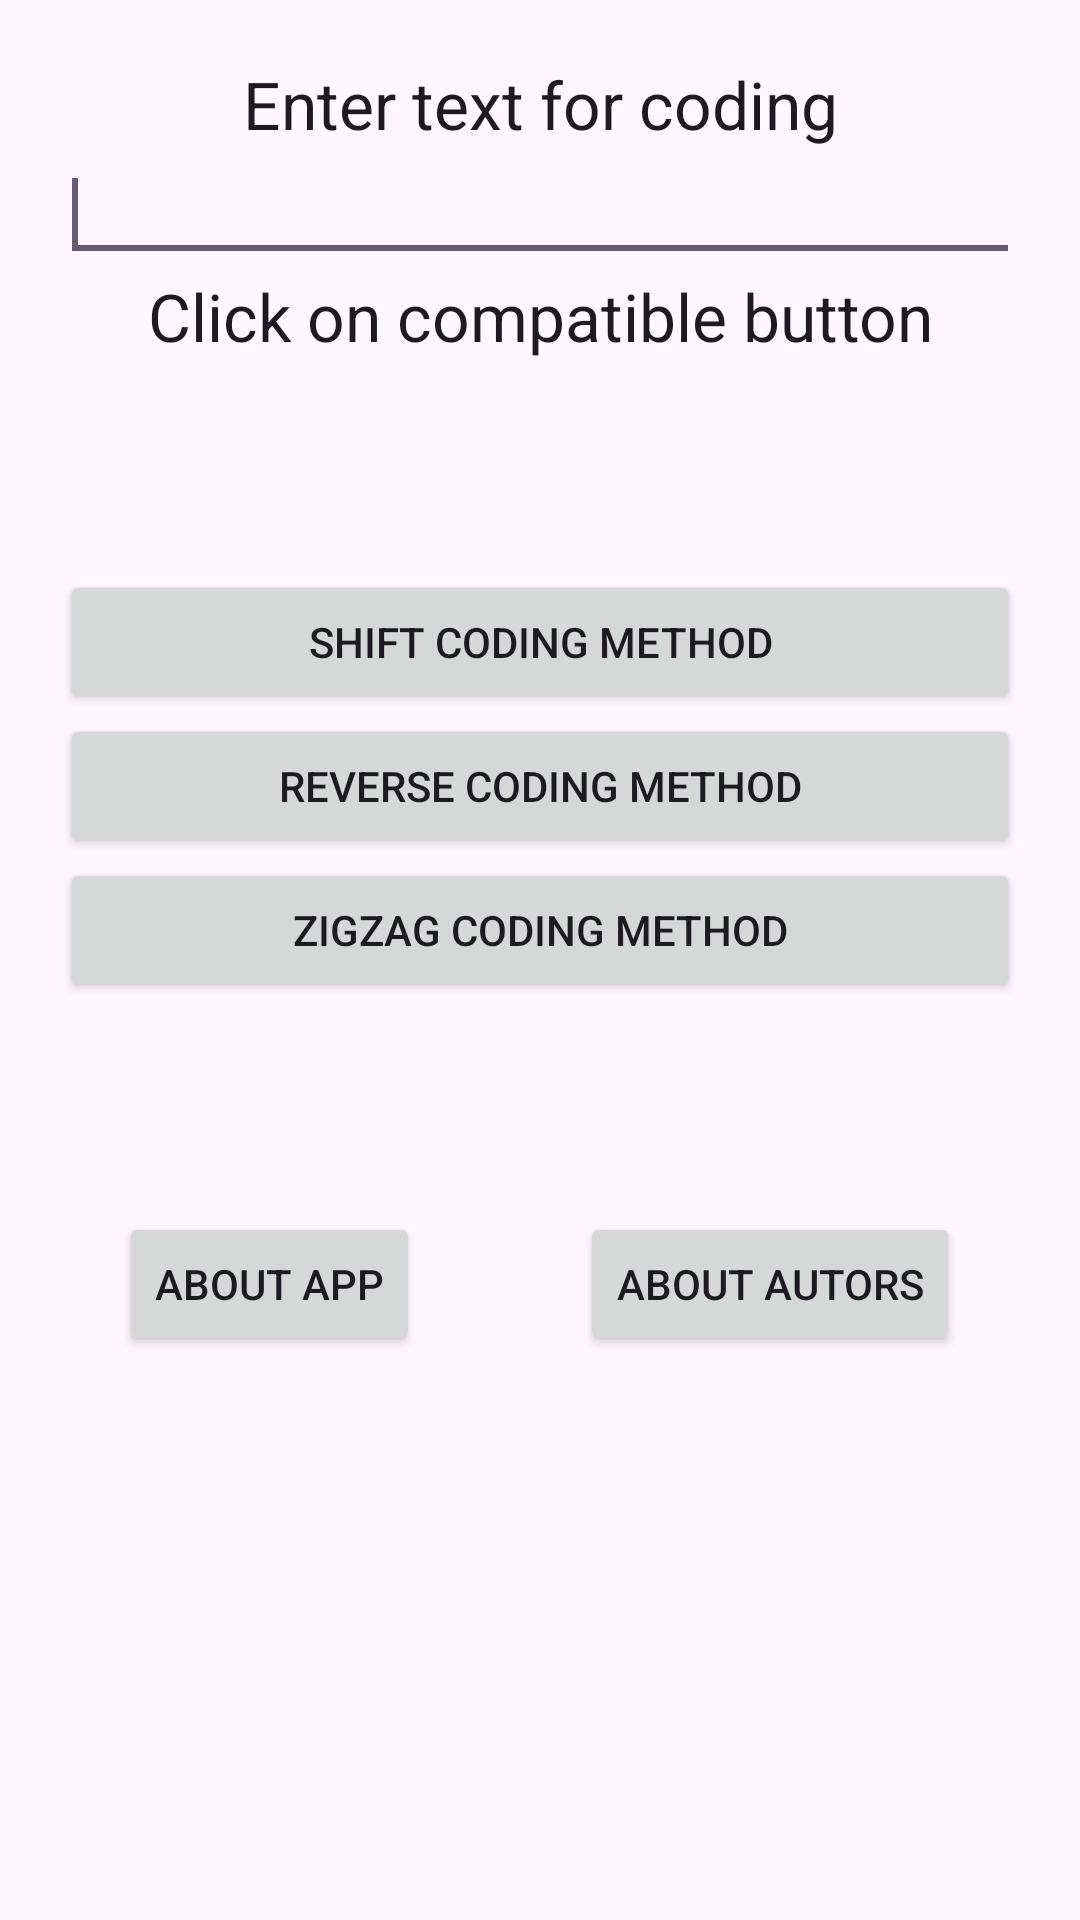

The Android layout XML behind this screen, and the referenced resources:
<!-- AndroidManifest.xml: application theme Theme.Cyber1 -->
<!-- res/layout/start.xml -->
<TableLayout xmlns:android="http://schemas.android.com/apk/res/android"
    xmlns:tools="http://schemas.android.com/tools"
    android:id="@+id/TableLayout1"
    android:layout_width="match_parent"
    android:layout_height="match_parent"
    android:padding="20dp"
    tools:context=".Start" >

    <TextView
        android:id="@+id/textView1"
        android:layout_width="wrap_content"
        android:layout_height="wrap_content"
        android:gravity="center"
        android:text="Enter text for coding"
        android:textAppearance="?android:attr/textAppearanceLarge" />

    <EditText
        android:id="@+id/et"

        android:layout_width="wrap_content"
        android:layout_height="wrap_content">

        <requestFocus />
    </EditText>

    <TextView
        android:id="@+id/textView2"
        android:gravity="center"
        android:layout_width="wrap_content"
        android:layout_height="wrap_content"
        android:text="Click on compatible button"
        android:textAppearance="?android:attr/textAppearanceLarge" />

    <TextView
        android:id="@+id/textView3"
        android:layout_width="wrap_content"
        android:layout_height="70dp"
        android:text="" />

    <Button
        android:id="@+id/btnSh"
        android:onClick="goShift"
        android:layout_width="wrap_content"
        android:layout_height="wrap_content"
        android:text="Shift coding method" />

    <Button
        android:id="@+id/btnRev"
        android:onClick="goRev"
        android:layout_width="wrap_content"
        android:layout_height="wrap_content"
        android:text="Reverse coding method" />

    <Button
        android:id="@+id/btnZz"
        android:onClick="goZz"
        android:layout_width="wrap_content"
        android:layout_height="wrap_content"
        android:text="Zigzag coding method" />
    
    <TextView
        android:id="@+id/textView3"
        android:layout_width="wrap_content"
        android:layout_height="70dp"
        android:text="" />

    <TableRow
        android:id="@+id/tableRow1"
        android:gravity="center"
        android:layout_width="wrap_content"
        android:layout_height="wrap_content" >

        <Button
            android:id="@+id/btnBack"
            android:onClick="aboutapps"
            android:layout_width="wrap_content"
            android:layout_height="wrap_content"
            android:text="About app" />

        <TextView
            android:id="@+id/textView4"
            android:layout_width="wrap_content"
            android:layout_height="wrap_content"
            android:text="                " />

        <Button
            android:id="@+id/button2"
            android:onClick="about"
            android:layout_width="wrap_content"
            android:layout_height="wrap_content"
            android:text="About autors" />

    </TableRow>

</TableLayout>
<!-- resources referenced by this layout -->
<resources>
  <style name="Theme.Cyber1" parent="Base.Theme.Cyber1" />
  <style name="Base.Theme.Cyber1" parent="Theme.Material3.DayNight.NoActionBar">
          
          
      </style>
</resources>
